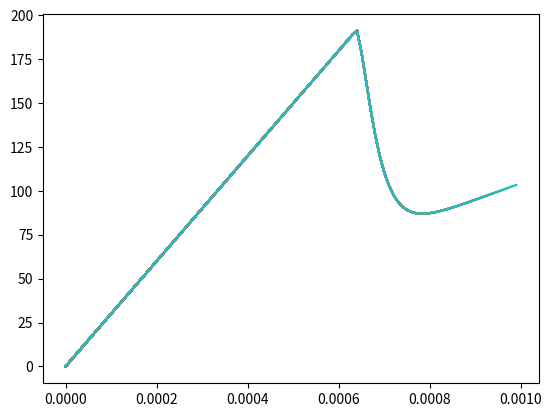

Write Python code to recreate this figure.
#!/usr/bin/env python3
# -*- coding: utf-8 -*-
"""
Created on Sun Dec 29 01:55:08 2019

[redacted]
"""
import numpy as np
import matplotlib.pyplot as plt
nu = .3
modu = 300000
g = modu/(2*(1+nu))
k = modu/(3*(1-2*nu))
een = np.zeros([3,3])
sn = np.zeros([3,3])
epn = np.zeros([3,3])
sigmay = 200
dsigmay = 20
epeqn = 0
sappend = np.array([])
eappend = np.array([])
ee11 = 0
def sy(ep):
    a = 200
    b = 100
    c = .9
    syield = a + b*(1-np.exp(-c*ep))
    dsyield = b*c*np.exp(-c*ep)
    return syield, dsyield
for i in range(100):

    if i==0:
        dde = 0
    else:
        dde = .00001
        
    ee11 = ee11 + dde
    dele = np.zeros([3,3])
    dele[0,0] = dde
    dele[1,1] = -nu*dde
    dele[2,2] = -nu*dde
    eetrial = een + dele
    eevtrial = np.trace(eetrial)
    eedtrial = eetrial - (1/3.0)*eevtrial
    p = k*eevtrial
    sdevtrial = 2*g*eedtrial
    qtrial = np.sqrt(3/2)*(sdevtrial[0,0]**2 + sdevtrial[1,1]**2 + sdevtrial[2,2]**2 \
                    + 2*(sdevtrial[0,1]**2 + sdevtrial[0,2]**2 + sdevtrial[1,2]**2))**(1/2)
    sdevtrialnorm = (sdevtrial[0,0]**2 + sdevtrial[1,1]**2 + sdevtrial[2,2]**2 \
                + 2*(sdevtrial[0,1]**2 + sdevtrial[0,2]**2 + sdevtrial[1,2]**2))**(1/2)
    sigmay, dsigmay = sy(epeqn)
    
    ftrial = qtrial - sigmay
    if ftrial <= 0:
        snn =  sdevtrial+ p
        epnn = epn
        eenn = eetrial
        epeqnn = epeqn
    else:
        tol = 1*10**-6
        delgama, ddgama = 0, 0#ftrial/(3*g + dsigmay)
        fntrial = qtrial - 3*g*delgama - sigmay
        while abs(fntrial/sigmay)>tol:
            #delgama = delgama +ddgama 
            #eqepnn = epeqn + delgama
            #sigma, dsigmay = sy(eqepnn)
            denom =  - 3*g - dsigmay
            ddgama = -fntrial/denom
            delgama = delgama + ddgama
            epeqnn = epeqn + delgama
            sigmay, dsigmay = sy(epeqnn)
            fntrial = qtrial - 3*g*delgama - sigmay
            print(fntrial)
        factor = (1- delgama*3*g/qtrial)
        sdevnn = factor*sdevtrial
        snn = sdevnn + p
        eenn = (1/(2*g))*sdevnn + (1/3)*eevtrial*np.eye(3)
        epnn =  epn + delgama * sdevtrial/sdevtrialnorm
    een = eenn
    epn = epnn
    epeqn = epeqnn
    sappend = np.append(sappend, snn[0,0])
    eappend = np.append(eappend, ee11)
    plt.plot(eappend, sappend)
    #print(een)
        
        
    